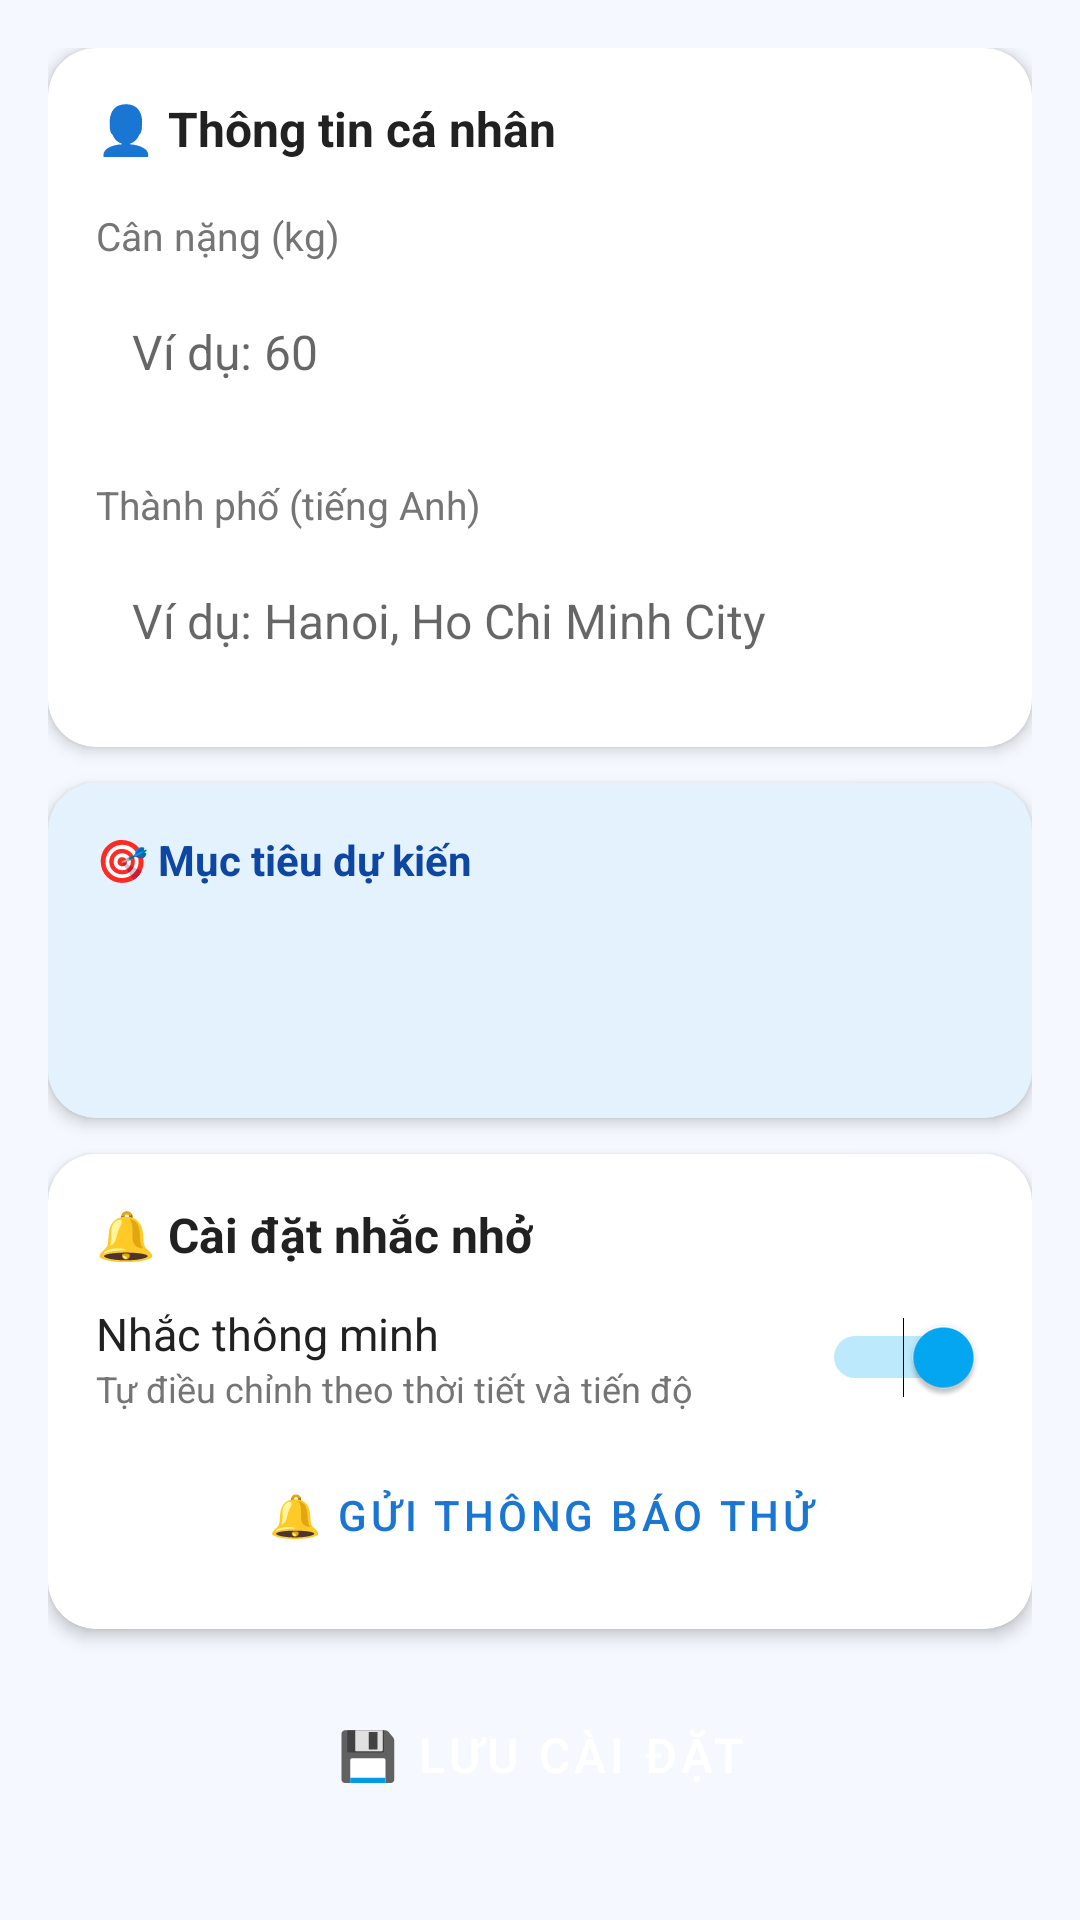

Layout XML and referenced resources for this Android screen:
<!-- AndroidManifest.xml: application theme Theme.HydrationApp -->
<!-- res/layout/activity_profile.xml -->
<?xml version="1.0" encoding="utf-8"?>
<ScrollView
    xmlns:android="http://schemas.android.com/apk/res/android"
    xmlns:app="http://schemas.android.com/apk/res-auto"
    xmlns:tools="http://schemas.android.com/tools"
    android:layout_width="match_parent"
    android:layout_height="match_parent"
    android:background="@color/background"
    android:fillViewport="true"
    tools:context=".activities.ProfileActivity">

    <LinearLayout
        android:layout_width="match_parent"
        android:layout_height="wrap_content"
        android:orientation="vertical"
        android:padding="16dp">

        
        <androidx.cardview.widget.CardView
            android:layout_width="match_parent"
            android:layout_height="wrap_content"
            android:layout_marginBottom="12dp"
            app:cardCornerRadius="16dp"
            app:cardElevation="3dp"
            app:cardBackgroundColor="@color/card_bg">

            <LinearLayout
                android:layout_width="match_parent"
                android:layout_height="wrap_content"
                android:orientation="vertical"
                android:padding="16dp">

                <TextView
                    android:layout_width="wrap_content"
                    android:layout_height="wrap_content"
                    android:text="👤 Thông tin cá nhân"
                    android:textSize="16sp"
                    android:textStyle="bold"
                    android:textColor="@color/text_primary"
                    android:layout_marginBottom="16dp"/>

                
                <TextView
                    android:layout_width="wrap_content"
                    android:layout_height="wrap_content"
                    android:text="Cân nặng (kg)"
                    android:textSize="13sp"
                    android:textColor="@color/text_secondary"
                    android:layout_marginBottom="4dp"/>

                <EditText
                    android:id="@+id/et_weight"
                    android:layout_width="match_parent"
                    android:layout_height="52dp"
                    android:hint="@string/hint_weight"
                    android:inputType="numberDecimal"
                    android:textSize="16sp"
                    android:padding="12dp"
                    android:background="@drawable/bg_edittext"
                    android:layout_marginBottom="16dp"/>

                
                <TextView
                    android:layout_width="wrap_content"
                    android:layout_height="wrap_content"
                    android:text="Thành phố (tiếng Anh)"
                    android:textSize="13sp"
                    android:textColor="@color/text_secondary"
                    android:layout_marginBottom="4dp"/>

                <EditText
                    android:id="@+id/et_city"
                    android:layout_width="match_parent"
                    android:layout_height="52dp"
                    android:hint="@string/hint_city"
                    android:inputType="text"
                    android:textSize="16sp"
                    android:padding="12dp"
                    android:background="@drawable/bg_edittext"
                    android:imeOptions="actionDone"/>

            </LinearLayout>
        </androidx.cardview.widget.CardView>

        
        <androidx.cardview.widget.CardView
            android:layout_width="match_parent"
            android:layout_height="wrap_content"
            android:layout_marginBottom="12dp"
            app:cardCornerRadius="16dp"
            app:cardElevation="3dp"
            app:cardBackgroundColor="#E3F2FD">

            <LinearLayout
                android:layout_width="match_parent"
                android:layout_height="wrap_content"
                android:orientation="vertical"
                android:padding="16dp">

                <TextView
                    android:layout_width="wrap_content"
                    android:layout_height="wrap_content"
                    android:text="🎯 Mục tiêu dự kiến"
                    android:textSize="14sp"
                    android:textStyle="bold"
                    android:textColor="@color/colorPrimaryDark"
                    android:layout_marginBottom="8dp"/>

                <TextView
                    android:id="@+id/tv_current_goal"
                    android:layout_width="wrap_content"
                    android:layout_height="wrap_content"
                    android:textSize="20sp"
                    android:textStyle="bold"
                    android:textColor="@color/colorPrimary"
                    android:layout_marginBottom="8dp"
                    tools:text="Mục tiêu ước tính: 2600 ml/ngày"/>

                <TextView
                    android:id="@+id/tv_goal_breakdown"
                    android:layout_width="match_parent"
                    android:layout_height="wrap_content"
                    android:textSize="13sp"
                    android:textColor="@color/colorPrimaryDark"
                    android:lineSpacingExtra="4dp"
                    tools:text="Cơ bản (60kg × 35): 2100ml&#10;Thời tiết (33°C): +400ml&#10;Độ ẩm (80%): +200ml"/>

            </LinearLayout>
        </androidx.cardview.widget.CardView>

        
        <androidx.cardview.widget.CardView
            android:layout_width="match_parent"
            android:layout_height="wrap_content"
            android:layout_marginBottom="16dp"
            app:cardCornerRadius="16dp"
            app:cardElevation="3dp"
            app:cardBackgroundColor="@color/card_bg">

            <LinearLayout
                android:layout_width="match_parent"
                android:layout_height="wrap_content"
                android:orientation="vertical"
                android:padding="16dp">

                <TextView
                    android:layout_width="wrap_content"
                    android:layout_height="wrap_content"
                    android:text="🔔 Cài đặt nhắc nhở"
                    android:textSize="16sp"
                    android:textStyle="bold"
                    android:textColor="@color/text_primary"
                    android:layout_marginBottom="12dp"/>

                
                <LinearLayout
                    android:layout_width="match_parent"
                    android:layout_height="wrap_content"
                    android:orientation="horizontal"
                    android:gravity="center_vertical">

                    <LinearLayout
                        android:layout_width="0dp"
                        android:layout_height="wrap_content"
                        android:layout_weight="1"
                        android:orientation="vertical">

                        <TextView
                            android:layout_width="wrap_content"
                            android:layout_height="wrap_content"
                            android:text="Nhắc thông minh"
                            android:textSize="15sp"
                            android:textColor="@color/text_primary"/>

                        <TextView
                            android:layout_width="wrap_content"
                            android:layout_height="wrap_content"
                            android:text="Tự điều chỉnh theo thời tiết và tiến độ"
                            android:textSize="12sp"
                            android:textColor="@color/text_secondary"/>
                    </LinearLayout>

                    <Switch
                        android:id="@+id/switch_reminder"
                        android:layout_width="wrap_content"
                        android:layout_height="wrap_content"
                        android:checked="true"/>
                </LinearLayout>

                
                <Button
                    android:id="@+id/btn_test_notification"
                    android:layout_width="match_parent"
                    android:layout_height="44dp"
                    android:layout_marginTop="12dp"
                    android:text="🔔 Gửi thông báo thử"
                    android:textColor="@color/colorPrimary"
                    android:backgroundTint="#E3F2FD"
                    style="@style/Widget.MaterialComponents.Button.OutlinedButton"/>

            </LinearLayout>
        </androidx.cardview.widget.CardView>

        
        <Button
            android:id="@+id/btn_save_profile"
            android:layout_width="match_parent"
            android:layout_height="52dp"
            android:text="💾 Lưu cài đặt"
            android:textSize="16sp"
            android:textColor="@color/white"
            android:backgroundTint="@color/colorPrimary"
            style="@style/Widget.MaterialComponents.Button"/>

    </LinearLayout>
</ScrollView>
<!-- resources referenced by this layout -->
<resources>
  <color name="background">#F5F9FF</color>
  <color name="card_bg">#FFFFFF</color>
  <color name="colorPrimary">#1976D2</color>
  <color name="colorPrimaryDark">#0D47A1</color>
  <color name="text_primary">#212121</color>
  <color name="text_secondary">#757575</color>
  <color name="white">#FFFFFF</color>
  <string name="hint_city">Ví dụ: Hanoi, Ho Chi Minh City</string>
  <string name="hint_weight">Ví dụ: 60</string>
  <style name="Theme.HydrationApp" parent="Theme.MaterialComponents.Light.DarkActionBar">
          <item name="colorPrimary">@color/colorPrimary</item>
          <item name="colorPrimaryVariant">@color/colorPrimaryDark</item>
          <item name="colorOnPrimary">@color/white</item>
          <item name="colorSecondary">@color/colorAccent</item>
          <item name="colorOnSecondary">@color/white</item>
          <item name="android:statusBarColor">@color/statusBarColor</item>
          <item name="android:windowBackground">@color/background</item>
      </style>
  <color name="colorAccent">#03A9F4</color>
  <color name="statusBarColor">#0D47A1</color>
</resources>
